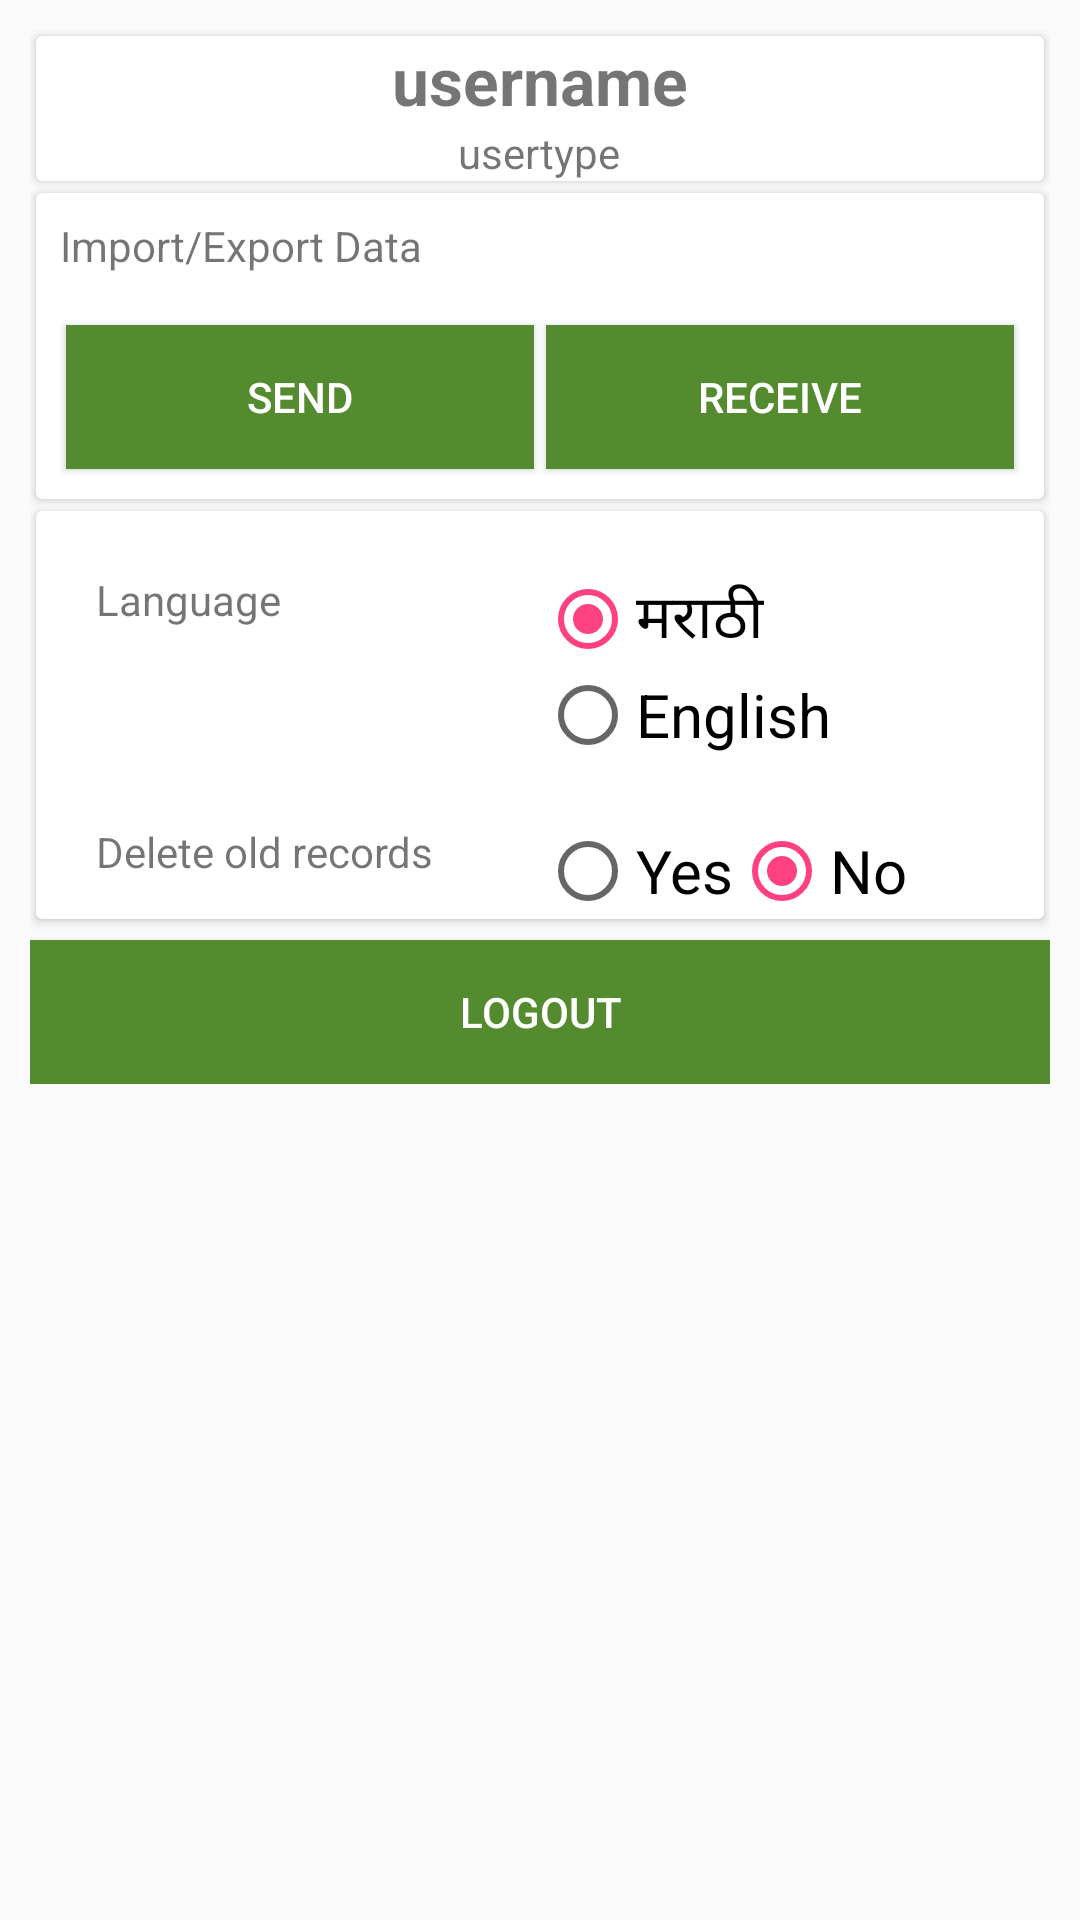

Android layout source for this screen:
<!-- AndroidManifest.xml: application theme AppTheme -->
<!-- res/layout/activity_setting.xml -->
<?xml version="1.0" encoding="utf-8"?>
<RelativeLayout xmlns:android="http://schemas.android.com/apk/res/android"
    xmlns:app="http://schemas.android.com/apk/res-auto"
    xmlns:tools="http://schemas.android.com/tools"
    android:layout_width="match_parent"
    android:layout_height="match_parent"
    tools:context="com.ak.search.activity.SettingActivity">

    <ScrollView
        android:layout_width="match_parent"
        android:layout_height="match_parent">

        <LinearLayout
            android:layout_width="match_parent"
            android:layout_height="match_parent"
            android:layout_alignParentLeft="true"
            android:layout_alignParentStart="true"
            android:layout_alignParentTop="true"
            android:orientation="vertical"
            android:padding="10dp">


            <android.support.v7.widget.CardView
                android:id="@+id/cv_profile"
                android:layout_width="match_parent"
                android:layout_height="wrap_content"
                android:layout_centerInParent="true"
                android:layout_margin="2dp"
                android:elevation="10dp"
                app:cardCornerRadius="2dp">

                <LinearLayout
                    android:layout_width="match_parent"
                    android:layout_height="wrap_content"
                    android:orientation="vertical">

                    <ImageView
                        android:layout_width="wrap_content"
                        android:layout_height="wrap_content"
                        android:layout_gravity="center_horizontal"
                        android:src="@drawable/user" />

                    <TextView
                        android:id="@+id/tvUsername"
                        android:layout_width="wrap_content"
                        android:layout_height="wrap_content"
                        android:layout_gravity="center_horizontal"
                        android:text="username"
                        android:textSize="22sp"
                        android:textStyle="bold" />

                    <TextView
                        android:id="@+id/tvUserType"
                        android:layout_width="wrap_content"
                        android:layout_height="wrap_content"
                        android:layout_gravity="center_horizontal"
                        android:text="usertype" />


                </LinearLayout>
            </android.support.v7.widget.CardView>


            <android.support.v7.widget.CardView
                android:layout_width="match_parent"
                android:layout_height="wrap_content"
                android:layout_centerInParent="true"
                android:layout_margin="2dp"
                android:elevation="10dp"
                app:cardCornerRadius="2dp">

                <LinearLayout
                    android:layout_width="match_parent"
                    android:layout_height="wrap_content"
                    android:orientation="vertical"

                    android:padding="8dp">

                    <TextView
                        android:layout_width="match_parent"
                        android:layout_height="wrap_content"
                        android:text="@string/import_export" />

                    <LinearLayout
                        android:layout_width="match_parent"
                        android:layout_height="wrap_content"
                        android:layout_marginTop="15dp"
                        android:orientation="horizontal"
                        android:weightSum="2">

                        <Button
                            android:id="@+id/btn_send"
                            android:layout_width="0dp"
                            android:layout_height="wrap_content"
                            android:layout_margin="2dp"
                            android:layout_weight="1"
                            android:background="@color/colorPrimary"
                            android:onClick="onBtnClick"
                            android:text="@string/send"
                            android:textColor="@color/colorText" />

                        <Button
                            android:id="@+id/btn_receive"
                            android:layout_width="0dp"
                            android:layout_height="wrap_content"
                            android:layout_margin="2dp"
                            android:layout_weight="1"
                            android:background="@color/colorPrimary"
                            android:onClick="onBtnClick"
                            android:text="@string/receive"
                            android:textColor="@color/colorText" />


                    </LinearLayout>
                </LinearLayout>
            </android.support.v7.widget.CardView>


            <android.support.v7.widget.CardView
                android:layout_width="match_parent"
                android:layout_height="wrap_content"
                android:layout_centerInParent="true"
                android:layout_margin="2dp"
                android:elevation="10dp"
                app:cardCornerRadius="2dp">

                <LinearLayout
                    android:layout_width="match_parent"
                    android:layout_height="match_parent"
                    android:orientation="vertical">


                    <LinearLayout
                        android:layout_width="match_parent"
                        android:layout_height="wrap_content"
                        android:orientation="horizontal"
                        android:padding="20dp"
                        android:weightSum="2">

                        <TextView
                            android:layout_width="0dp"
                            android:layout_height="wrap_content"
                            android:layout_weight="1"
                            android:text="@string/language" />

                        <RadioGroup
                            android:id="@+id/rg_lang"
                            android:layout_width="0dp"
                            android:layout_height="wrap_content"
                            android:layout_weight="1">

                            <RadioButton
                                android:id="@+id/rb_marathi"
                                android:layout_width="wrap_content"
                                android:layout_height="wrap_content"
                                android:checked="true"
                                android:text="मराठी"
                                android:textSize="20sp" />

                            <RadioButton
                                android:id="@+id/rb_english"
                                android:layout_width="wrap_content"
                                android:layout_height="wrap_content"
                                android:text="English"
                                android:textSize="20sp" />
                        </RadioGroup>
                    </LinearLayout>

                    <LinearLayout
                        android:id="@+id/ll_delete_old_records"
                        android:layout_width="match_parent"
                        android:layout_height="wrap_content"
                        android:orientation="horizontal"
                        android:paddingLeft="20dp"
                        android:paddingRight="20dp"
                        android:weightSum="2">

                        <TextView
                            android:layout_width="0dp"
                            android:layout_height="wrap_content"
                            android:layout_weight="1"
                            android:text="@string/delete_old_data" />

                        <RadioGroup
                            android:id="@+id/rg_delete_old_data"
                            android:layout_width="0dp"
                            android:layout_height="wrap_content"
                            android:layout_weight="1"
                            android:orientation="horizontal">

                            <RadioButton
                                android:id="@+id/rb_yes"
                                android:layout_width="wrap_content"
                                android:layout_height="wrap_content"
                                android:text="@string/yes"
                                android:textSize="20sp" />

                            <RadioButton
                                android:id="@+id/rb_no"
                                android:layout_width="wrap_content"
                                android:layout_height="wrap_content"
                                android:checked="true"
                                android:text="@string/no"
                                android:textSize="20sp" />
                        </RadioGroup>

                    </LinearLayout>

                    <LinearLayout
                        android:id="@+id/ll_indays"
                        android:layout_width="match_parent"
                        android:layout_height="wrap_content"
                        android:orientation="horizontal"

                        android:visibility="gone"
                        android:weightSum="4">

                        <View
                            android:layout_width="0dp"
                            android:layout_height="wrap_content"
                            android:layout_weight="2"></View>

                        <EditText
                            android:id="@+id/et_indays"
                            android:layout_width="0dp"
                            android:layout_height="wrap_content"
                            android:layout_weight="1"
                            android:inputType="numberDecimal"
                            android:text="30" />

                        <TextView
                            android:layout_width="0dp"
                            android:layout_height="wrap_content"
                            android:layout_weight="1"
                            android:text="@string/after_days" />

                    </LinearLayout>

                </LinearLayout>
            </android.support.v7.widget.CardView>

            <Button
                android:id="@+id/btn_logout"
                android:layout_width="match_parent"
                android:layout_height="wrap_content"
                android:layout_gravity="center_horizontal"
                android:layout_marginTop="5dp"
                android:background="@color/colorPrimary"
                android:onClick="onBtnClick"
                android:text="@string/logout"
                android:textColor="@color/colorText" />

        </LinearLayout>

    </ScrollView>

</RelativeLayout>
<!-- resources referenced by this layout -->
<resources>
  <color name="colorPrimary">#558b2f</color>
  <color name="colorText">#FFFFFF</color>
  <string name="after_days">Days</string>
  <string name="delete_old_data">Delete old records</string>
  <string name="import_export">Import/Export Data</string>
  <string name="language">Language</string>
  <string name="logout">Logout</string>
  <string name="no">No</string>
  <string name="receive">Receive</string>
  <string name="send">Send</string>
  <string name="yes">Yes</string>
  <style name="AppTheme" parent="Theme.AppCompat.Light.DarkActionBar">
          
          <item name="colorPrimary">@color/colorPrimary</item>
          <item name="colorPrimaryDark">@color/colorPrimaryDark</item>
          <item name="colorAccent">@color/colorAccent</item>
      </style>
  <color name="colorPrimaryDark">#558b2f</color>
  <color name="colorAccent">#FF4081</color>
</resources>
